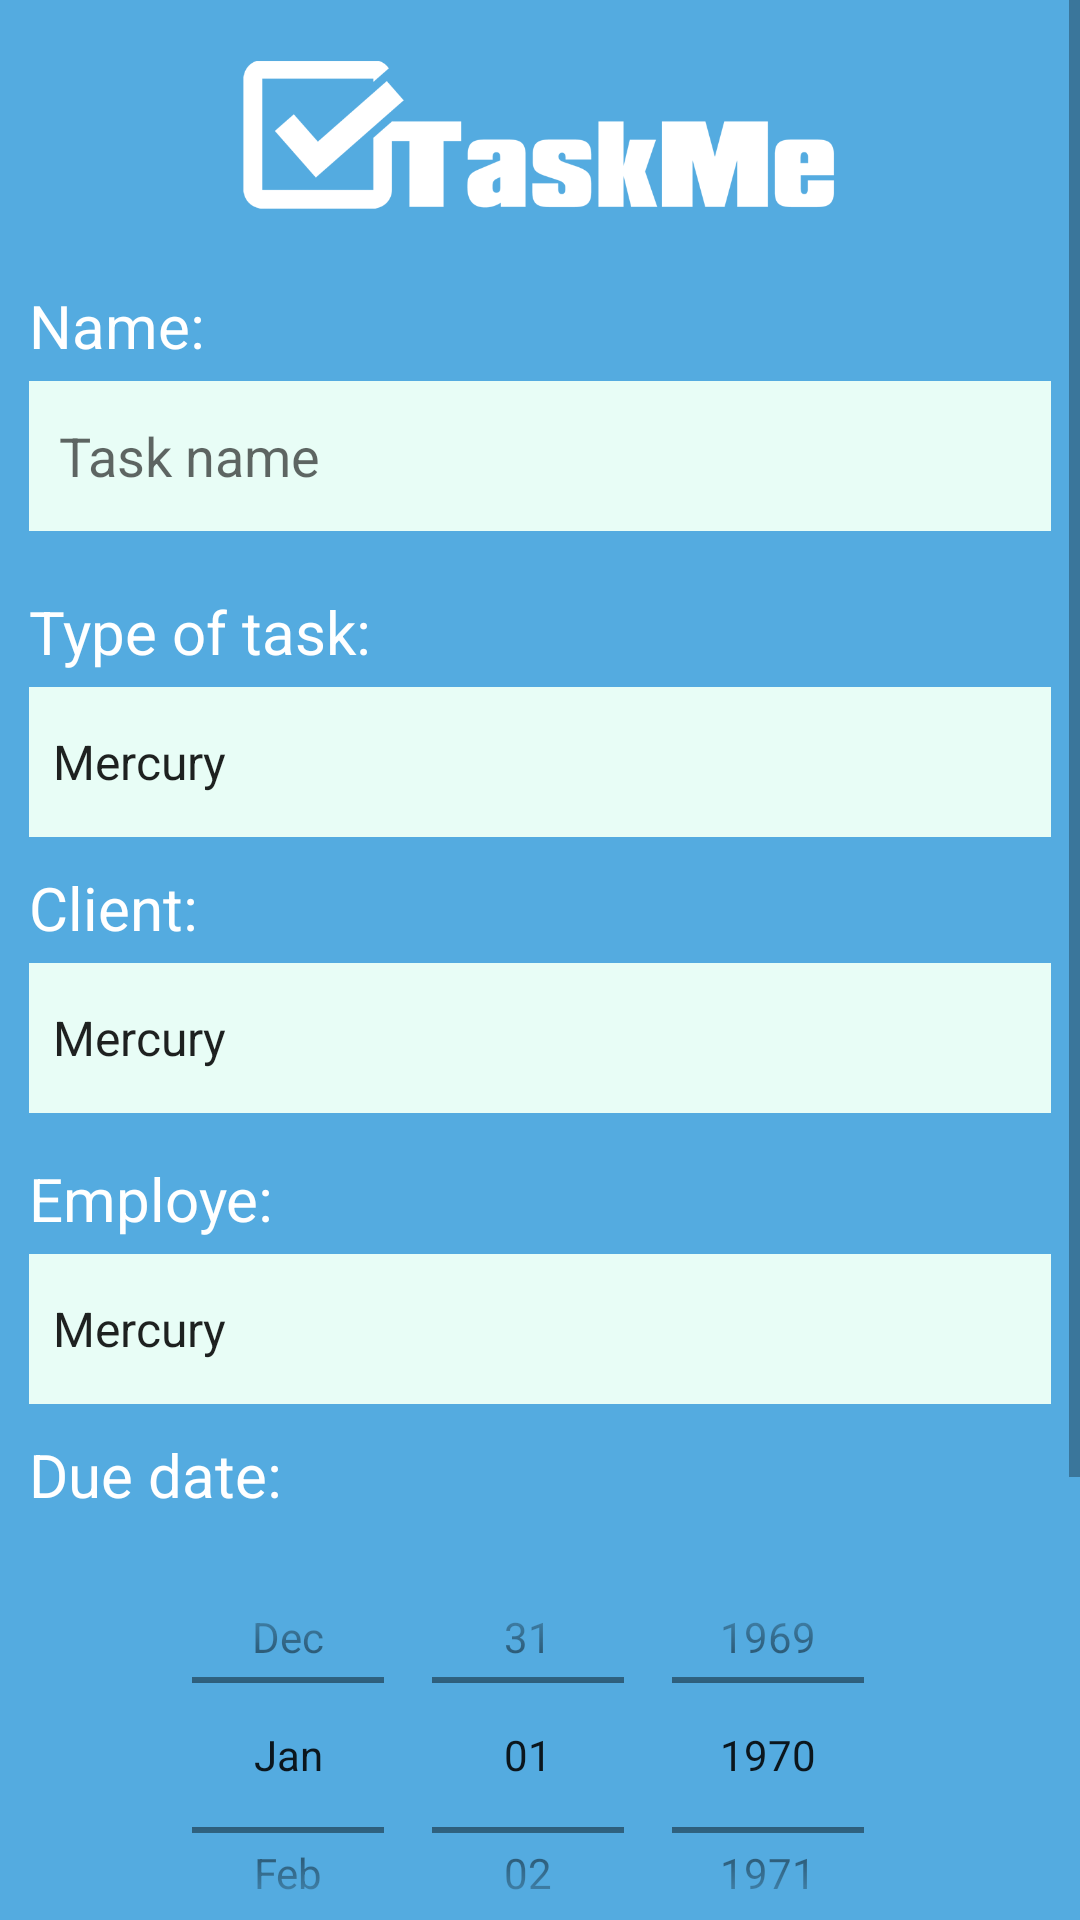

Here is an Android app screen rendered from its layout file. Give the layout XML and the strings, colors and styles it references.
<!-- AndroidManifest.xml: application theme AppTheme -->
<!-- res/layout/activity_izmjena_zad.xml -->
<RelativeLayout xmlns:android="http://schemas.android.com/apk/res/android"
    xmlns:tools="http://schemas.android.com/tools" android:layout_width="match_parent"
    android:layout_height="match_parent" android:paddingLeft="@dimen/activity_horizontal_margin"
    android:paddingRight="@dimen/activity_horizontal_margin"
    android:paddingTop="@dimen/activity_vertical_margin"
    android:paddingBottom="@dimen/activity_vertical_margin"
    tools:context="com.example.mpetk.taskme;"
    android:background="#54ABE0"
    >

    <ScrollView
        android:layout_width="fill_parent"
        android:layout_height="fill_parent"
        >

        <LinearLayout android:layout_width="fill_parent"
            android:layout_height="wrap_content"
            android:orientation="vertical"
            android:id="@+id/linearLayout">

            <ImageView
                android:layout_width="200dp"
                android:layout_height="70dp"
                android:src="@drawable/logo1"
                android:layout_marginTop="10dp"
                android:layout_marginBottom="10dp"
                android:layout_gravity="center"
                />


            <TextView
                android:layout_width="wrap_content"
                android:layout_height="match_parent"
                android:text="Name:"
                android:id="@+id/text24"
                android:layout_marginTop="5dp"
                android:layout_marginLeft="10dp"
                android:layout_marginBottom="5dp"
                android:textColor="#FFFF"
                android:textSize="20sp"
                />

            <EditText
                android:layout_width="fill_parent"
                android:layout_height="50dp"
                android:inputType="text"
                android:background="#E8FDF6"
                android:layout_marginBottom="10dp"
                android:layout_marginLeft="10dp"
                android:layout_marginRight="10dp"
                android:id="@+id/editxt_taskname_izmjena"
                android:hint="Task name"
                android:paddingLeft="10dp"
                />



            <TextView
                android:layout_width="wrap_content"
                android:layout_height="match_parent"
                android:text="Type of task:"
                android:id="@+id/text1"
                android:layout_marginTop="10dp"
                android:layout_marginLeft="10dp"
                android:layout_marginBottom="5dp"
                android:textColor="#FFFF"
                android:textSize="20sp"
                />

            <Spinner
                android:id="@+id/spinner_type_task_izmjena"
                android:layout_width="fill_parent"
                android:layout_height="50dp"
                android:background="#E8FDF6"
                android:layout_marginLeft="10dp"
                android:layout_marginRight="10dp"
                android:layout_marginBottom="5dp"
                android:entries="@array/spinner_array1"
                />

            <TextView
                android:layout_width="wrap_content"
                android:layout_height="match_parent"
                android:text="Client:"
                android:id="@+id/text2"
                android:layout_marginTop="5dp"
                android:layout_marginLeft="10dp"
                android:layout_marginBottom="5dp"
                android:textColor="#FFFF"
                android:textSize="20sp"
                />

            <Spinner
                android:id="@+id/spinner_klijent_izmjena"
                android:layout_width="fill_parent"
                android:layout_height="50dp"
                android:background="#E8FDF6"
                android:layout_marginLeft="10dp"
                android:layout_marginRight="10dp"
                android:layout_marginBottom="5dp"
                android:entries="@array/spinner_array1"
                />

            <TextView
                android:layout_width="wrap_content"
                android:layout_height="match_parent"
                android:text="Employe:"
                android:id="@+id/text_employe"
                android:layout_marginTop="10dp"
                android:layout_marginLeft="10dp"
                android:layout_marginBottom="5dp"
                android:textColor="#FFFF"
                android:textSize="20sp"
                />

            <Spinner
                android:id="@+id/spinner_employe_izmjena"
                android:layout_width="fill_parent"
                android:layout_height="50dp"
                android:background="#E8FDF6"
                android:layout_marginLeft="10dp"
                android:layout_marginRight="10dp"
                android:layout_marginBottom="5dp"
                android:entries="@array/spinner_array1"
                />

            <TextView
                android:layout_width="wrap_content"
                android:layout_height="match_parent"
                android:text="Due date:"
                android:id="@+id/text3"
                android:layout_marginTop="5dp"
                android:layout_marginLeft="10dp"
                android:layout_marginBottom="5dp"
                android:textColor="#FFFF"
                android:textSize="20sp"
                />

            <DatePicker
                android:layout_width="wrap_content"
                android:layout_height="150dp"
                android:id="@+id/datePicker_izmjena"
                android:layout_gravity="center_horizontal"
                android:layout_marginLeft="10dp"
                android:layout_marginRight="10dp"
                android:layout_marginBottom="5dp"
                android:datePickerMode="spinner"
                android:calendarViewShown="false"
                />


            <TextView
                android:layout_width="wrap_content"
                android:layout_height="match_parent"
                android:text="Description:"
                android:id="@+id/text4"
                android:layout_marginTop="5dp"
                android:layout_marginLeft="10dp"
                android:layout_marginBottom="5dp"
                android:textColor="#FFFF"
                android:textSize="20sp"
                />

            <EditText
                android:layout_width="fill_parent"
                android:layout_height="50dp"
                android:inputType="text"
                android:background="#E8FDF6"
                android:layout_marginBottom="10dp"
                android:layout_marginLeft="10dp"
                android:layout_marginRight="10dp"
                android:id="@+id/editxt_taskDESC_izm"
                android:hint="Description"
                android:paddingLeft="10dp"
                />



            <LinearLayout android:layout_width="fill_parent"
                android:layout_height="wrap_content"
                android:orientation="horizontal" >



  

                <Button
                    android:layout_width="match_parent"
                    android:layout_height="60dp"
                    android:text="Modify"
                    android:id="@+id/button_modify_izmjena"
                    android:layout_marginTop="10dp"
                    android:layout_marginLeft="15dp"
                    android:layout_marginRight="15dp"
                    android:background="@drawable/zakrivljeno"
                    android:textStyle="bold"
                    android:textSize="20sp"
                    android:textColor="#F7FAF9"
                    />

            </LinearLayout>




        </LinearLayout>

    </ScrollView>

</RelativeLayout>
<!-- resources referenced by this layout -->
<resources>
  <string-array name="spinner_array1">
      <item>Mercury</item>
      <item>Venus</item>
      <item>Earth</item>
      <item>Mars</item>
      <item>Jupiter</item>
      <item>Saturn</item>
      <item>Uranus</item>
      <item>Neptune</item>
  </string-array>
  <!-- drawable logo1: png bitmap (drawable, 15223 bytes) -->
  <!-- drawable zakrivljeno (drawable) -->
  <?xml version="1.0" encoding="utf-8"?>
  <shape xmlns:android="http://schemas.android.com/apk/res/android"
  android:shape="rectangle">
  <solid android:color="#0A4254" />
  <corners android:bottomRightRadius="6dp"
      android:bottomLeftRadius="6dp"
      android:topRightRadius="6dp"
      android:topLeftRadius="6dp"/>
  </shape>
  <style name="AppTheme" parent="Theme.AppCompat.Light">
          
          <item name="colorPrimary">@color/colorPrimary</item>
          <item name="colorPrimaryDark">@color/colorPrimaryDark</item>
          <item name="colorAccent">@color/colorAccent</item>
      </style>
  <color name="colorPrimary">#EDF3F5</color>
  <color name="colorPrimaryDark">#0A4254</color>
  <color name="colorAccent">#3274E6</color>
</resources>
